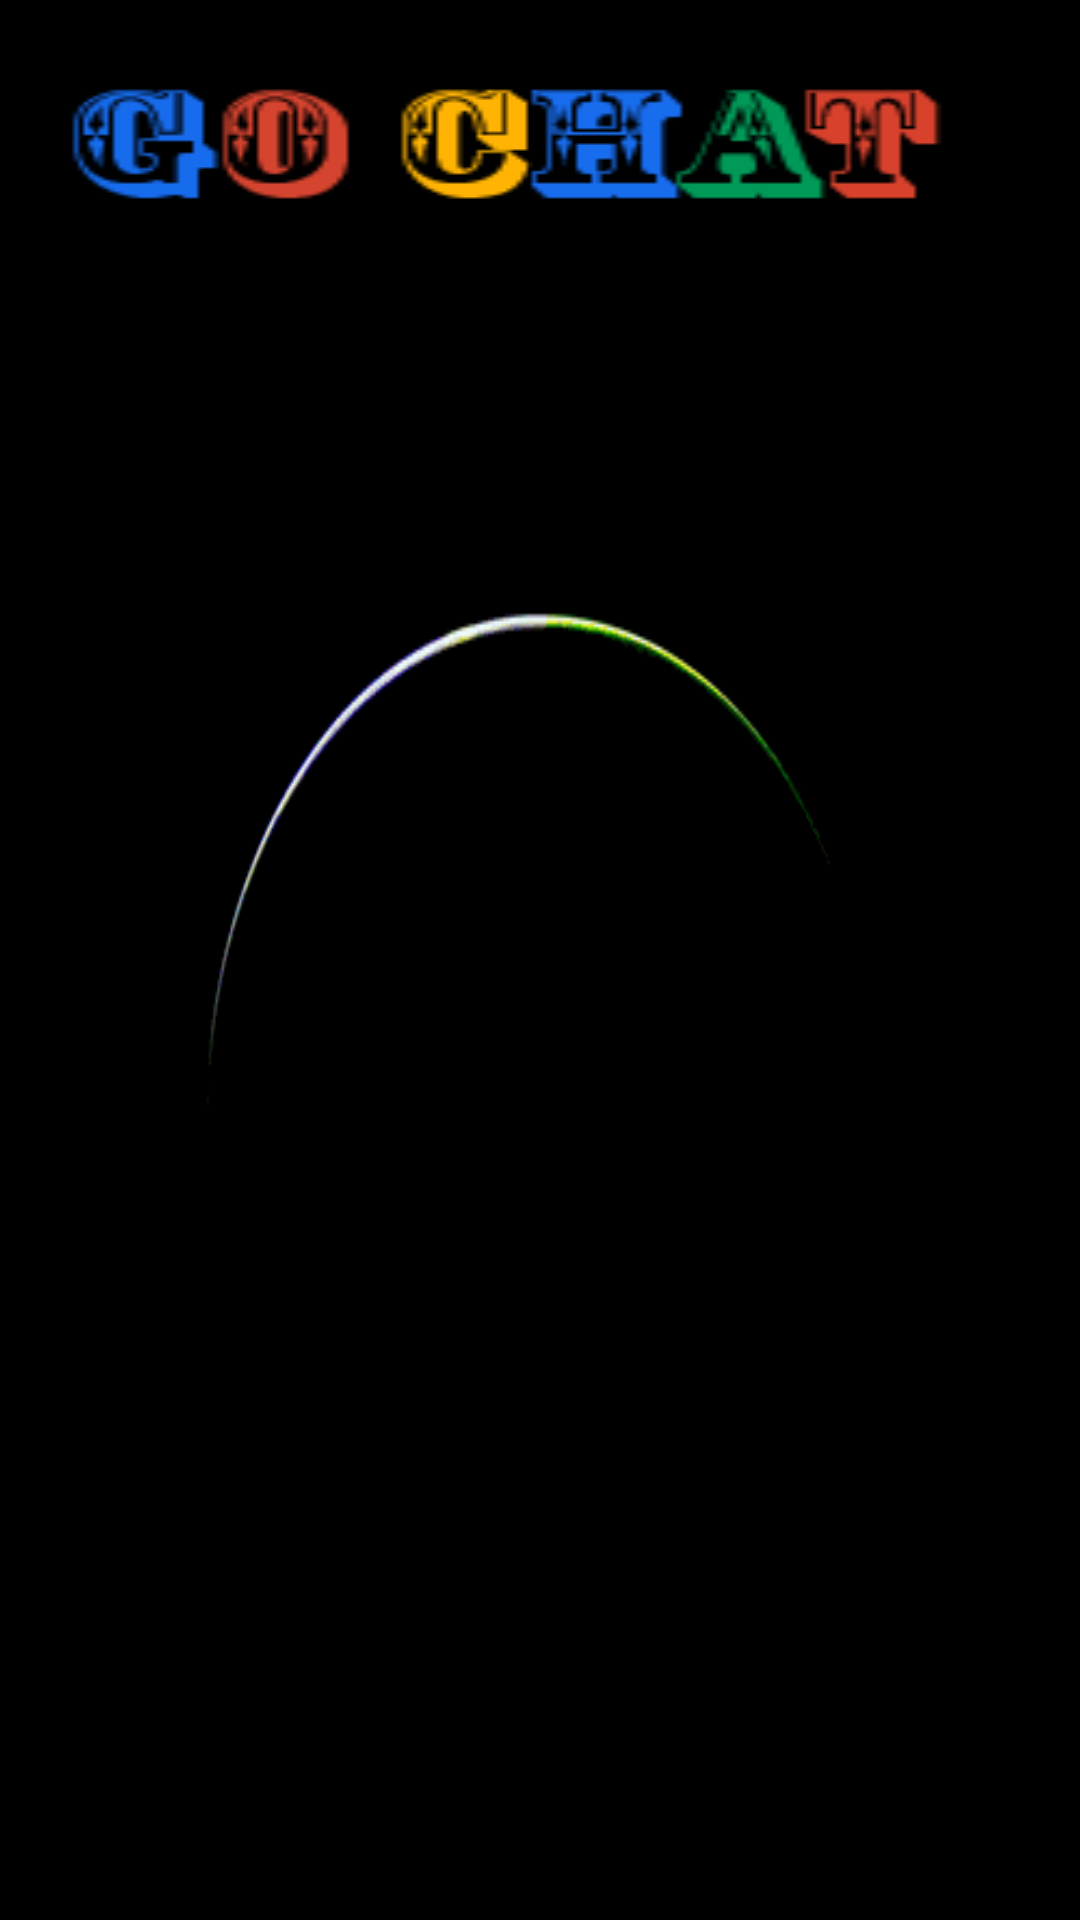

Android layout source for this screen:
<!-- AndroidManifest.xml: application theme AppTheme -->
<!-- res/layout/activity_chat_me.xml -->
<LinearLayout xmlns:android="http://schemas.android.com/apk/res/android"
    xmlns:tools="http://schemas.android.com/tools"
    android:layout_width="match_parent"
    android:layout_height="match_parent"
    android:id="@+id/chatLayout"
    android:orientation="vertical"
    android:paddingBottom="@dimen/activity_vertical_margin"
    android:background="@color/Black"
    android:paddingLeft="@dimen/activity_horizontal_margin"
    android:paddingRight="@dimen/activity_horizontal_margin"
    android:paddingTop="@dimen/activity_vertical_margin"
    tools:context="com.MORR.ChatMe.ChatMeActivity"
    android:weightSum="1">



    <TextView
        android:layout_width="332dp"
        android:layout_height="100dp"
        android:textColor="#00FF00"
        android:textSize="30dp"
        android:textStyle="bold"
        android:typeface="sans"
        android:gravity="center"
        android:background="@drawable/gochat2" />

    <ImageView
        android:layout_width="match_parent"
        android:layout_height="match_parent"
        android:background="@drawable/frame01"
        android:id="@+id/imageView" />

</LinearLayout>
<!-- resources referenced by this layout -->
<resources>
  <color name="Black">#000000</color>
  <!-- drawable frame01: png bitmap (drawable-hdpi, 2970 bytes) -->
  <!-- drawable gochat2: png bitmap (drawable-hdpi, 21987 bytes) -->
  <style name="AppTheme" parent="AppBaseTheme">
          
      </style>
</resources>
